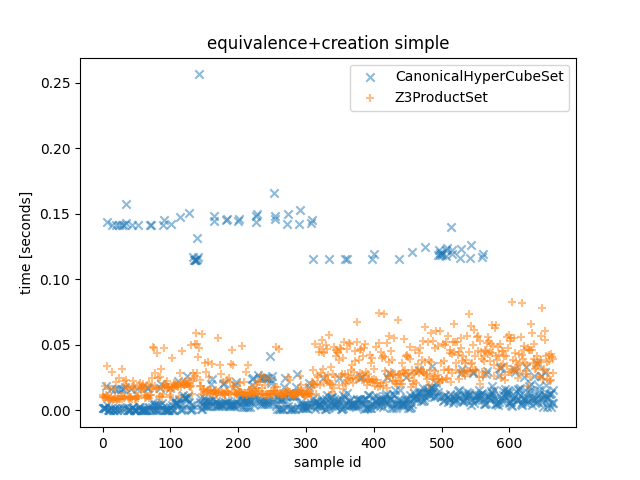

The data file committed next to this chart (first rows):
Z3ProductSet_time, CanonicalHyperCubeSet_time, Z3ProductSet_outcome, CanonicalHyperCubeSet_outcome, description
0.0119, 0.002215, False, False, <allow_list=[ConnectionAttributes(src_po…
0.01043, 0.002211, False, False, <allow_list=[ConnectionAttributes(src_po…
0.009969, 0.002201, False, False, <allow_list=[ConnectionAttributes(src_po…
0.009784, 0.0022, False, False, <allow_list=[ConnectionAttributes(src_po…
0.01834, 0.002251, False, False, <allow_list=[ConnectionAttributes(src_po…
0.01216, 0.01873, False, False, <allow_list=[ConnectionAttributes(src_po…
0.01079, 0.003891, False, False, <allow_list=[ConnectionAttributes(src_po…
0.03395, 0.1435, False, False, <allow_list=[ConnectionAttributes(src_po…
0.009172, 7.639999967068434e-05, False, False, <allow_list=[ConnectionAttributes(src_po…
0.008303, 6.530003156512976e-05, False, False, <allow_list=[ConnectionAttributes(src_po…
0.008219, 6.509997183457017e-05, False, False, <allow_list=[ConnectionAttributes(src_po…
0.01634, 0.0001154, False, False, <allow_list=[ConnectionAttributes(src_po…
0.01003, 0.0166, False, False, <allow_list=[ConnectionAttributes(src_po…
0.009171, 0.001756, False, False, <allow_list=[ConnectionAttributes(src_po…
0.02966, 0.1414, False, False, <allow_list=[ConnectionAttributes(src_po…
0.00853, 6.169994594529271e-05, False, False, <allow_list=[ConnectionAttributes(src_po…
0.008277, 6.129994289949536e-05, False, False, <allow_list=[ConnectionAttributes(src_po…
0.01612, 0.0001117, False, False, <allow_list=[ConnectionAttributes(src_po…
0.009645, 0.01659, False, False, <allow_list=[ConnectionAttributes(src_po…
0.008823, 0.001752, False, False, <allow_list=[ConnectionAttributes(src_po…
0.02189, 0.1414, False, False, <allow_list=[ConnectionAttributes(src_po…
0.008235, 5.089998012408614e-05, False, False, <allow_list=[ConnectionAttributes(src_po…
0.008534, 0.0001008, False, False, <allow_list=[ConnectionAttributes(src_po…
0.009863, 0.01658, False, False, <allow_list=[ConnectionAttributes(src_po…
0.008639, 0.001741, False, False, <allow_list=[ConnectionAttributes(src_po…
0.02474, 0.1413, False, False, <allow_list=[ConnectionAttributes(src_po…
0.008957, 0.0001006, False, False, <allow_list=[ConnectionAttributes(src_po…
0.01079, 0.01658, False, False, <allow_list=[ConnectionAttributes(src_po…
0.008539, 0.001741, False, False, <allow_list=[ConnectionAttributes(src_po…
0.03133, 0.1413, False, False, <allow_list=[ConnectionAttributes(src_po…
0.01082, 0.01663, False, False, <allow_list=[ConnectionAttributes(src_po…
0.009559, 0.001791, False, False, <allow_list=[ConnectionAttributes(src_po…
0.02264, 0.1414, False, False, <allow_list=[ConnectionAttributes(src_po…
0.01024, 0.01827, False, False, <allow_list=[ConnectionAttributes(src_po…
0.01981, 0.1579, False, False, <allow_list=[ConnectionAttributes(src_po…
0.02362, 0.143, False, False, <allow_list=[ConnectionAttributes(src_po…
0.01812, 0.002295, False, False, <allow_list=[ConnectionAttributes(src_po…
0.01601, 0.0001594, False, False, <allow_list=[ConnectionAttributes(src_po…
0.0105, 0.0001554, False, False, <allow_list=[ConnectionAttributes(src_po…
0.008986, 0.0001449, False, False, <allow_list=[ConnectionAttributes(src_po…
0.009368, 0.0001447, False, False, <allow_list=[ConnectionAttributes(src_po…
0.01004, 0.0001949, False, False, <allow_list=[ConnectionAttributes(src_po…
0.01037, 0.01667, False, False, <allow_list=[ConnectionAttributes(src_po…
0.008784, 0.001836, False, False, <allow_list=[ConnectionAttributes(src_po…
0.01806, 0.1414, False, False, <allow_list=[ConnectionAttributes(src_po…
0.02269, 0.002325, False, False, <allow_list=[ConnectionAttributes(src_po…
0.01616, 0.0001896, False, False, <allow_list=[ConnectionAttributes(src_po…
0.01865, 0.0001856, False, False, <allow_list=[ConnectionAttributes(src_po…
0.008969, 0.0001756, False, False, <allow_list=[ConnectionAttributes(src_po…
0.008931, 0.0001748, False, False, <allow_list=[ConnectionAttributes(src_po…
0.009926, 0.0002249, False, False, <allow_list=[ConnectionAttributes(src_po…
0.01088, 0.0167, False, False, <allow_list=[ConnectionAttributes(src_po…
0.009738, 0.001865, False, False, <allow_list=[ConnectionAttributes(src_po…
0.01128, 0.1415, False, False, <allow_list=[ConnectionAttributes(src_po…
0.01919, 0.002401, False, False, <allow_list=[ConnectionAttributes(src_po…
0.02089, 0.002753, False, False, <allow_list=[ConnectionAttributes(src_po…
0.01631, 0.0002672, False, False, <allow_list=[ConnectionAttributes(src_po…
0.01732, 0.0006183, False, False, <allow_list=[ConnectionAttributes(src_po…
0.01786, 0.000262, False, False, <allow_list=[ConnectionAttributes(src_po…
0.0205, 0.0006142, False, False, <allow_list=[ConnectionAttributes(src_po…
... 606 more rows
